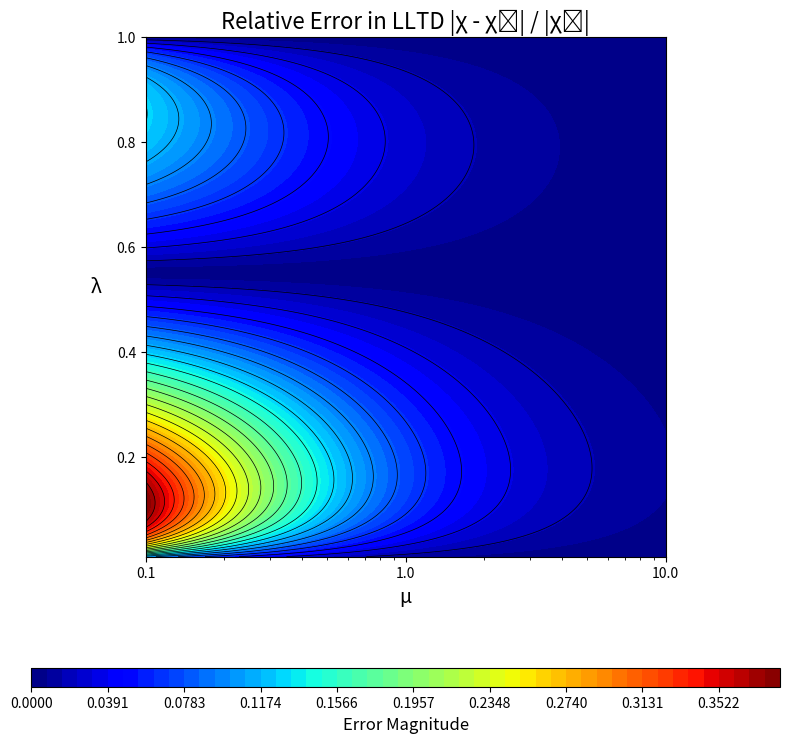

Python code for this plot:
import numpy as np
import matplotlib.pyplot as plt
import matplotlib.ticker as ticker


def calculate_LLTD(l, mu, params):
    """
    Calculates the lateral load transfer proportion (chi) for a flexible chassis.
    """
    # Create a mask for the denominator to avoid division by zero
    denominator = l ** 2 - l - mu
    # Use a very small number where the denominator is zero
    denominator[denominator == 0] = 1e-9

    term1 = ((l ** 2 - (mu + 1) * l) / denominator) * (params['d_sF'] * params['m_sF']) / (params['h_G'] * params['m'])
    term2 = (mu * l / denominator) * (params['d_sR'] * params['m_sR']) / (params['h_G'] * params['m'])
    term3 = (params['z_F'] * params['m_sF']) / (params['h_G'] * params['m'])
    term4 = (params['z_uF'] * params['m_uF']) / (params['h_G'] * params['m'])

    return term1 - term2 + term3 + term4


def calculate_LLTD_rigid(l, params):
    """
    Calculates the ideal lateral load transfer proportion (chi_0) for a perfectly rigid chassis.
    This is the limit of calculate_LLTD as mu approaches infinity.
    """
    term1_rigid = l * (params['d_sF'] * params['m_sF']) / (params['h_G'] * params['m'])
    term2_rigid = -l * (params['d_sR'] * params['m_sR']) / (params['h_G'] * params['m'])
    term3 = (params['z_F'] * params['m_sF']) / (params['h_G'] * params['m'])
    term4 = (params['z_uF'] * params['m_uF']) / (params['h_G'] * params['m'])

    return term1_rigid - term2_rigid + term3 + term4


def main():
    """Main function to generate the LLTD error contour plot."""

    # --- Step 1: Define All Vehicle Parameters in a Single Dictionary ---
    vehicle_params = {
        # Geometric Parameters [m]
        'wheelbase': 1.55, 'a_s': 0.7525, 'h_G': 0.279, 'z_F': 0.115,
        'z_R': 0.165, 'd_sF': 0.150, 'd_sR': 0.130, 'z_uF': 0.12,
        # Mass Parameters [kg]
        'm': 310.0, 'm_uF': 12.0,
    }

    # --- Step 2: Perform Initial Calculations Based on Parameters ---
    total_unsprung_mass = vehicle_params['m_uF'] * 2
    total_sprung_mass = vehicle_params['m'] - total_unsprung_mass
    b_s = vehicle_params['wheelbase'] - vehicle_params['a_s']
    vehicle_params['m_sF'] = total_sprung_mass * b_s / vehicle_params['wheelbase']
    vehicle_params['m_sR'] = total_sprung_mass * vehicle_params['a_s'] / vehicle_params['wheelbase']

    # --- Step 3: Set up the Grid for the Contour Plot ---
    lambda_vals = np.linspace(0.01, 1, 200)
    mu_vals = np.logspace(-1, 1, 200)  # 0.1 to 10
    L, M = np.meshgrid(lambda_vals, mu_vals)

    # --- Step 4: Calculate the Error Metric ---
    chi = calculate_LLTD(L, M, vehicle_params)
    chi_zero = calculate_LLTD_rigid(L, vehicle_params)

    # Avoid division by zero in the error calculation
    chi_zero[chi_zero == 0] = 1e-9
    error = np.abs(chi - chi_zero) / np.abs(chi_zero)

    # Dynamically set the color limit based on the maximum error in the data
    max_error_val = np.max(error)

    # --- Step 5: Generate the Plot ---
    fig, ax = plt.subplots(figsize=(8, 8))

    # Create the filled contour plot with a blue-to-red colormap
    # The levels now go from 0 to the actual maximum error, ensuring the full color range is used.
    contour_filled = ax.contourf(M, L, error, levels=np.linspace(0, max_error_val, 50), cmap='jet')

    # Overlay the contour lines with a higher line count for more detail
    ax.contour(M, L, error, levels=np.linspace(0, max_error_val, 25), colors='black', linewidths=0.5)

    # --- Step 6: Styling ---
    ax.set_xscale('log')
    ax.set_xlabel('μ', fontsize=14)
    ax.set_ylabel('λ', fontsize=14, rotation=0, labelpad=15)
    ax.set_title('Relative Error in LLTD |χ - χ₀| / |χ₀|', fontsize=16)
    ax.set_box_aspect(1)  # This line forces the plot box to be square

    # Configure x-axis ticks
    ax.set_xticks([0.1, 1, 10])
    ax.xaxis.set_major_formatter(ticker.ScalarFormatter())
    ax.xaxis.set_minor_formatter(ticker.NullFormatter())

    # Add and format the color bar
    cbar = fig.colorbar(contour_filled, ax=ax, orientation='horizontal', pad=0.15, aspect=40)
    cbar.set_label('Error Magnitude', fontsize=12)

    plt.tight_layout()
    plt.show()


if __name__ == "__main__":
    main()
